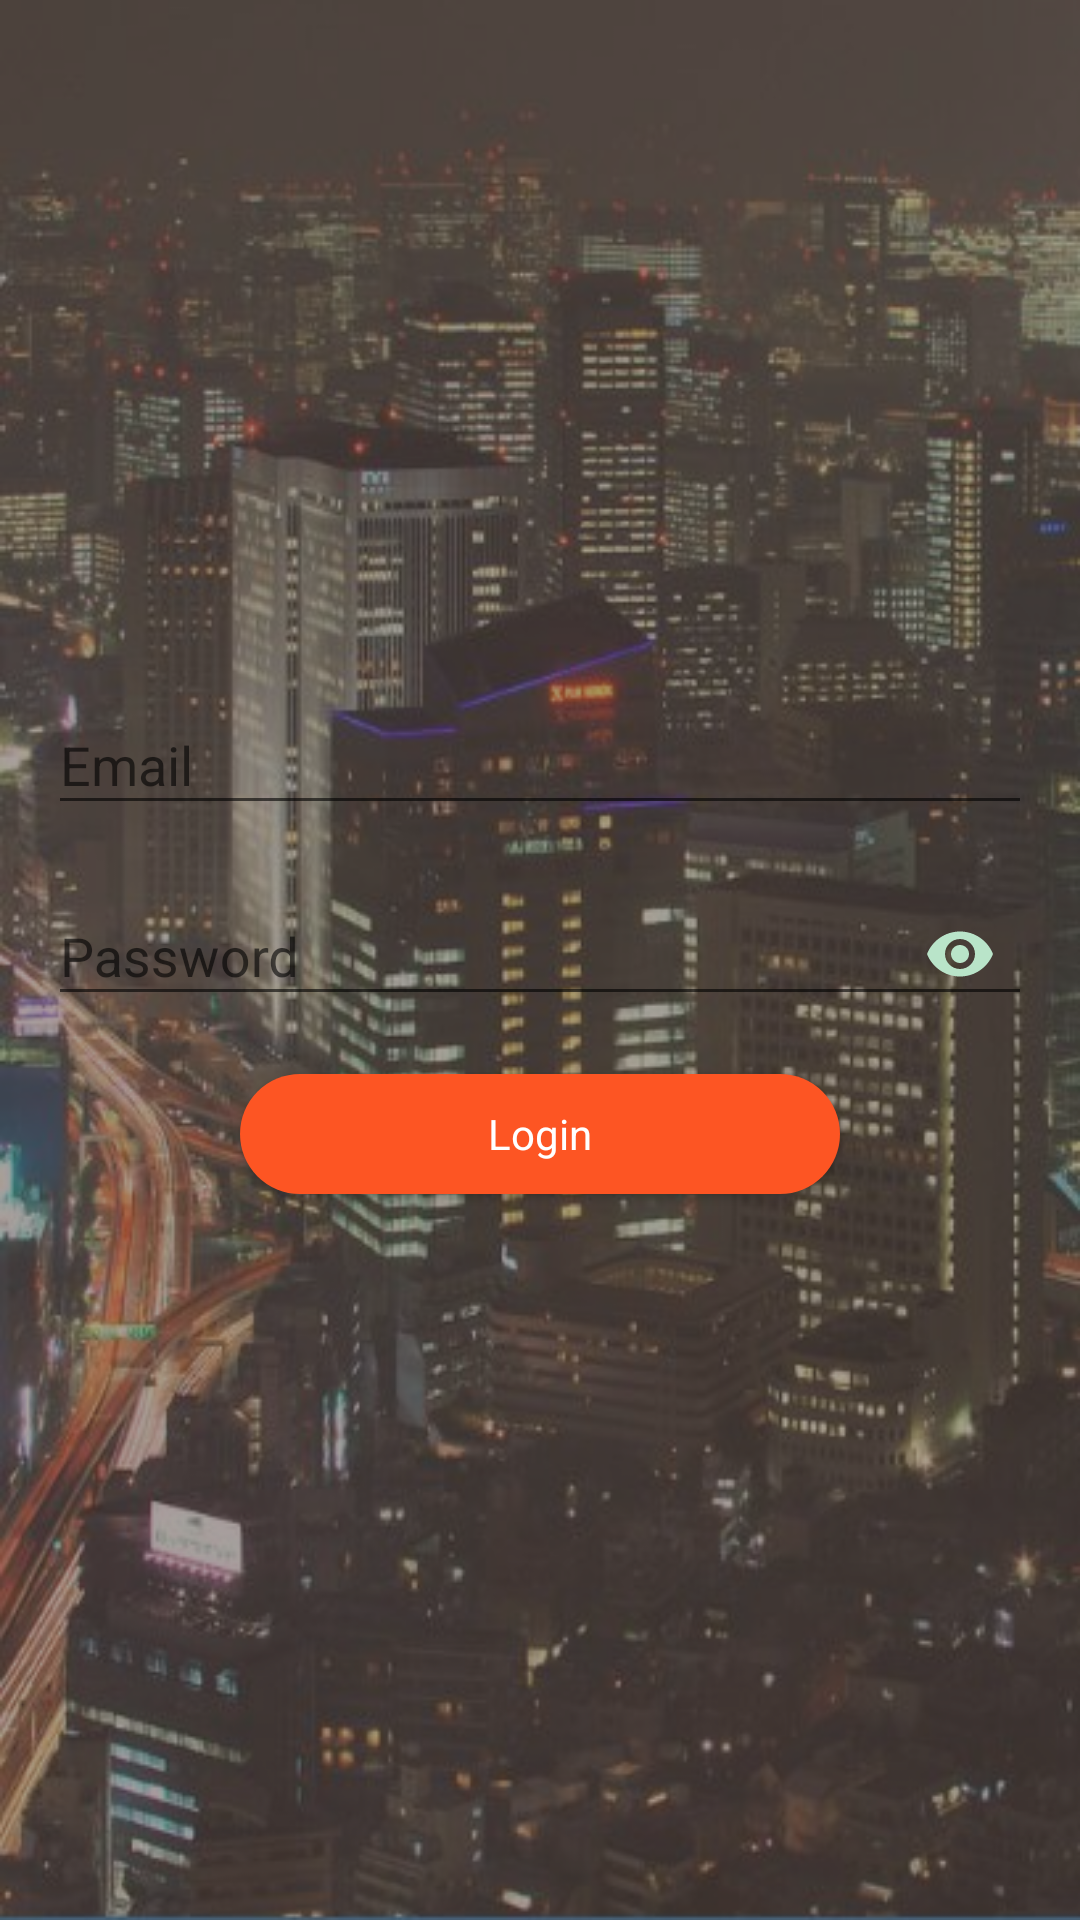

Here is an Android app screen rendered from its layout file. Give the layout XML and the strings, colors and styles it references.
<!-- AndroidManifest.xml: application theme Theme.AppCompat.Light.NoActionBar -->
<!-- res/layout/activity_login.xml -->
<?xml version="1.0" encoding="utf-8"?>
<ScrollView xmlns:android="http://schemas.android.com/apk/res/android"
    xmlns:tools="http://schemas.android.com/tools"
    android:layout_width="match_parent"
    android:layout_height="match_parent"
    xmlns:app="http://schemas.android.com/apk/res-auto"
    android:background="@drawable/bg"
    android:fitsSystemWindows="true">

    <LinearLayout
        android:layout_width="match_parent"
        android:layout_height="wrap_content"
        android:layout_gravity="center_vertical"
        android:layout_marginLeft="16dp"
        android:layout_marginRight="16dp"
        android:orientation="vertical">

        <android.support.design.widget.TextInputLayout
            android:layout_width="match_parent"
            android:layout_height="wrap_content"
            android:layout_marginTop="16dp">

            <android.support.design.widget.TextInputEditText
                android:id="@+id/login_email"
                android:inputType="textEmailAddress"
                android:layout_width="match_parent"
                android:layout_height="wrap_content"

                android:hint="@string/email" />
        </android.support.design.widget.TextInputLayout>

        <android.support.design.widget.TextInputLayout
            android:layout_width="match_parent"
            android:layout_height="wrap_content"
            android:layout_marginTop="8dp"
            app:passwordToggleTint="@color/colorAccent"
            app:passwordToggleEnabled="true">

            <android.support.design.widget.TextInputEditText
                android:id="@+id/login_password"
                android:layout_width="match_parent"
                android:inputType="textPassword"
                android:layout_height="wrap_content"
                android:hint="@string/password" />
        </android.support.design.widget.TextInputLayout>

        <Button
            android:id="@+id/button_Login"
            style="@style/DefaultButton"
            android:layout_width="wrap_content"
            android:layout_height="wrap_content"
            android:layout_gravity="center_horizontal"
            android:layout_marginTop="16dp"
            android:text="@string/login" />

        <TextView
            android:id="@+id/textViewCreateAccount"
            android:layout_width="match_parent"
            android:layout_height="wrap_content"
            android:layout_marginTop="16dp"
            android:gravity="center_horizontal" />
    </LinearLayout>
</ScrollView>
<!-- resources referenced by this layout -->
<resources>
  <color name="colorAccent">#B9E4C9</color>
  <!-- drawable bg (drawable) -->
  <?xml version="1.0" encoding="utf-8"?>
  <layer-list xmlns:android="http://schemas.android.com/apk/res/android">
      <item android:id="@+id/item_img">
          <bitmap android:src="@drawable/bgi" />
      </item>
      <item android:id="@+id/background">
          <shape android:shape="rectangle">
              <solid android:color="#8c61544e" />
          </shape>
      </item>
  </layer-list>
  <string name="email">Email</string>
  <string name="login">Login</string>
  <string name="password">Password</string>
  <style name="DefaultButton" parent="@android:style/Widget.Button">
          <item name="android:minHeight">40dp</item>
          <item name="android:textColor">@android:color/white</item>
          <item name="android:textSize">14sp</item>
          <item name="android:background">@drawable/button_bg</item>
          <item name="android:padding">5dp</item>
          <item name="android:minWidth">200dp</item>
      </style>
  <!-- drawable bgi: jpg bitmap (drawable-v24, 70504 bytes) -->
  <!-- drawable button_bg (drawable) -->
  <?xml version="1.0" encoding="utf-8"?>
  <shape xmlns:android="http://schemas.android.com/apk/res/android">
      <solid android:color="@color/colorSecondary" />
      <corners android:radius="20dp" />
  </shape>
  <color name="colorSecondary">#FD5523</color>
</resources>
